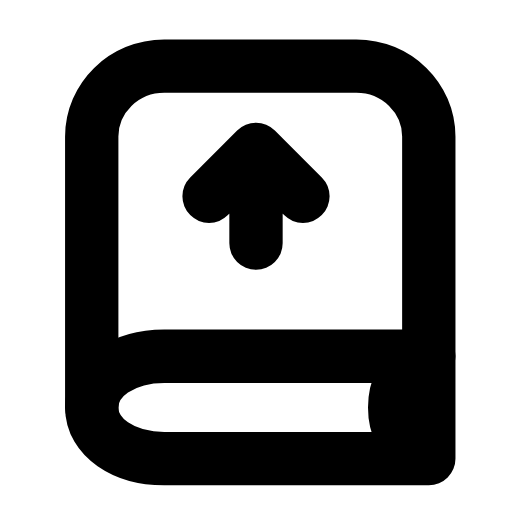
t = 0.00 s
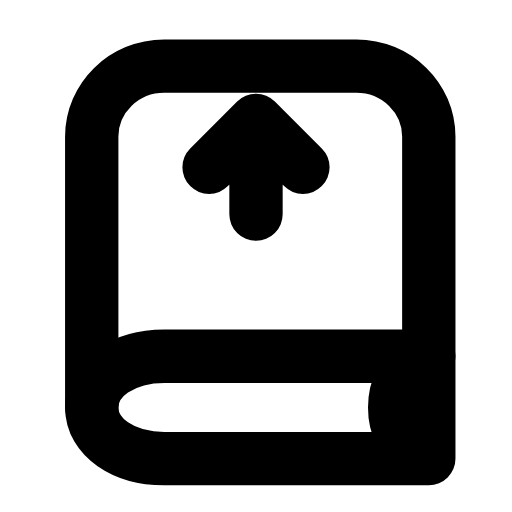
t = 0.24 s
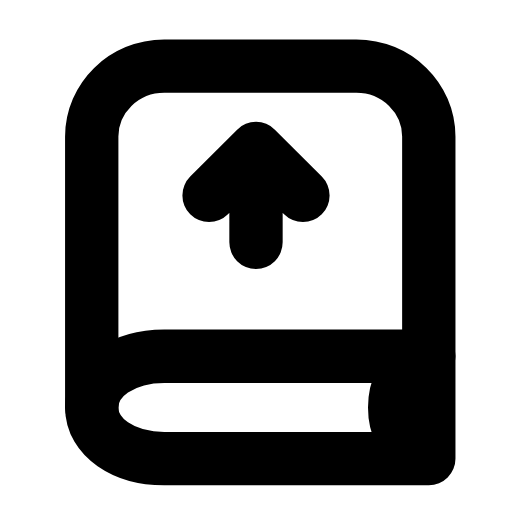
t = 0.49 s
t = 0.73 s: frame unchanged from t = 0.00 s, image omitted
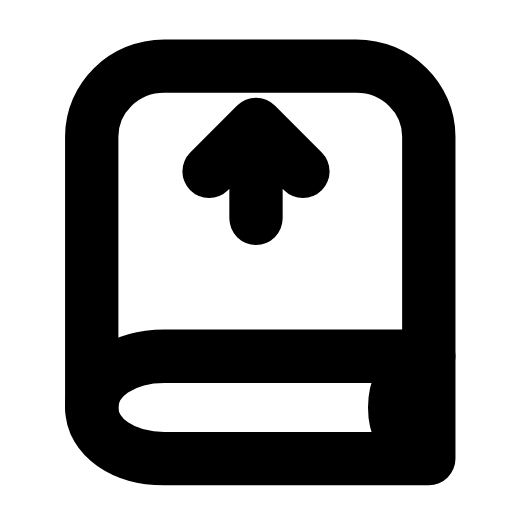
t = 1.00 s
t = 1.24 s: frame unchanged from t = 0.00 s, image omitted

The animated SVG that drew these frames (rendered in a browser with its animation timeline set to each time). Animation: 1 SMIL element (animateTransform=1); one cycle of 1.50 s, repeats indefinitely.

<svg xmlns="http://www.w3.org/2000/svg" width="24" height="24" viewBox="0 0 24 24" fill="none"><path stroke="currentColor" stroke-width="2.5" stroke-linecap="round" stroke-linejoin="round" fill="none" d="M20.1 16.7L20.1 6.4C20.1 4.6 18.6 3.1 16.7 3.1L7.7 3.1C5.8 3.1 4.3 4.6 4.3 6.4L4.3 19.1"></path><path stroke="currentColor" stroke-width="2.5" stroke-linecap="round" stroke-linejoin="round" fill="none" d="M20.1 16.7L7.7 16.7C5.8 16.7 4.3 17.7 4.3 19.1S5.8 21.5 7.7 21.5L20.1 21.5L20.1 16.7"></path><path stroke="currentColor" stroke-width="2.5" stroke-linecap="round" stroke-linejoin="round" fill="none" d="M19.6 17C18.9 17.5 18.5 18.2 18.5 19.1S18.9 20.7 19.6 21.2"></path><g><animateTransform attributeName="transform" type="translate" values="0 0;0 0;0 -1.4;0 -1.4;0 0;0 0;0 0;0 0;0 -1.4;0 -1.4;0 0;0 0;0 0" keyTimes="0;0.1125;0.2025;0.279;0.369;0.45;0.6;0.654;0.714;0.765;0.825;0.9;1" dur="1.5s" repeatCount="indefinite" calcMode="spline" keySplines="0.16 1 0.3 1;0.16 1 0.3 1;0.16 1 0.3 1;0.16 1 0.3 1;0.16 1 0.3 1;0.16 1 0.3 1;0.16 1 0.3 1;0.16 1 0.3 1;0.16 1 0.3 1;0.16 1 0.3 1;0.16 1 0.3 1;0.16 1 0.3 1"/><path stroke="currentColor" stroke-width="2.5" stroke-linecap="round" stroke-linejoin="round" fill="none" d="M12 11.4L12 7M9.8 9.2L12 7L14.2 9.2"></path></g></svg>
